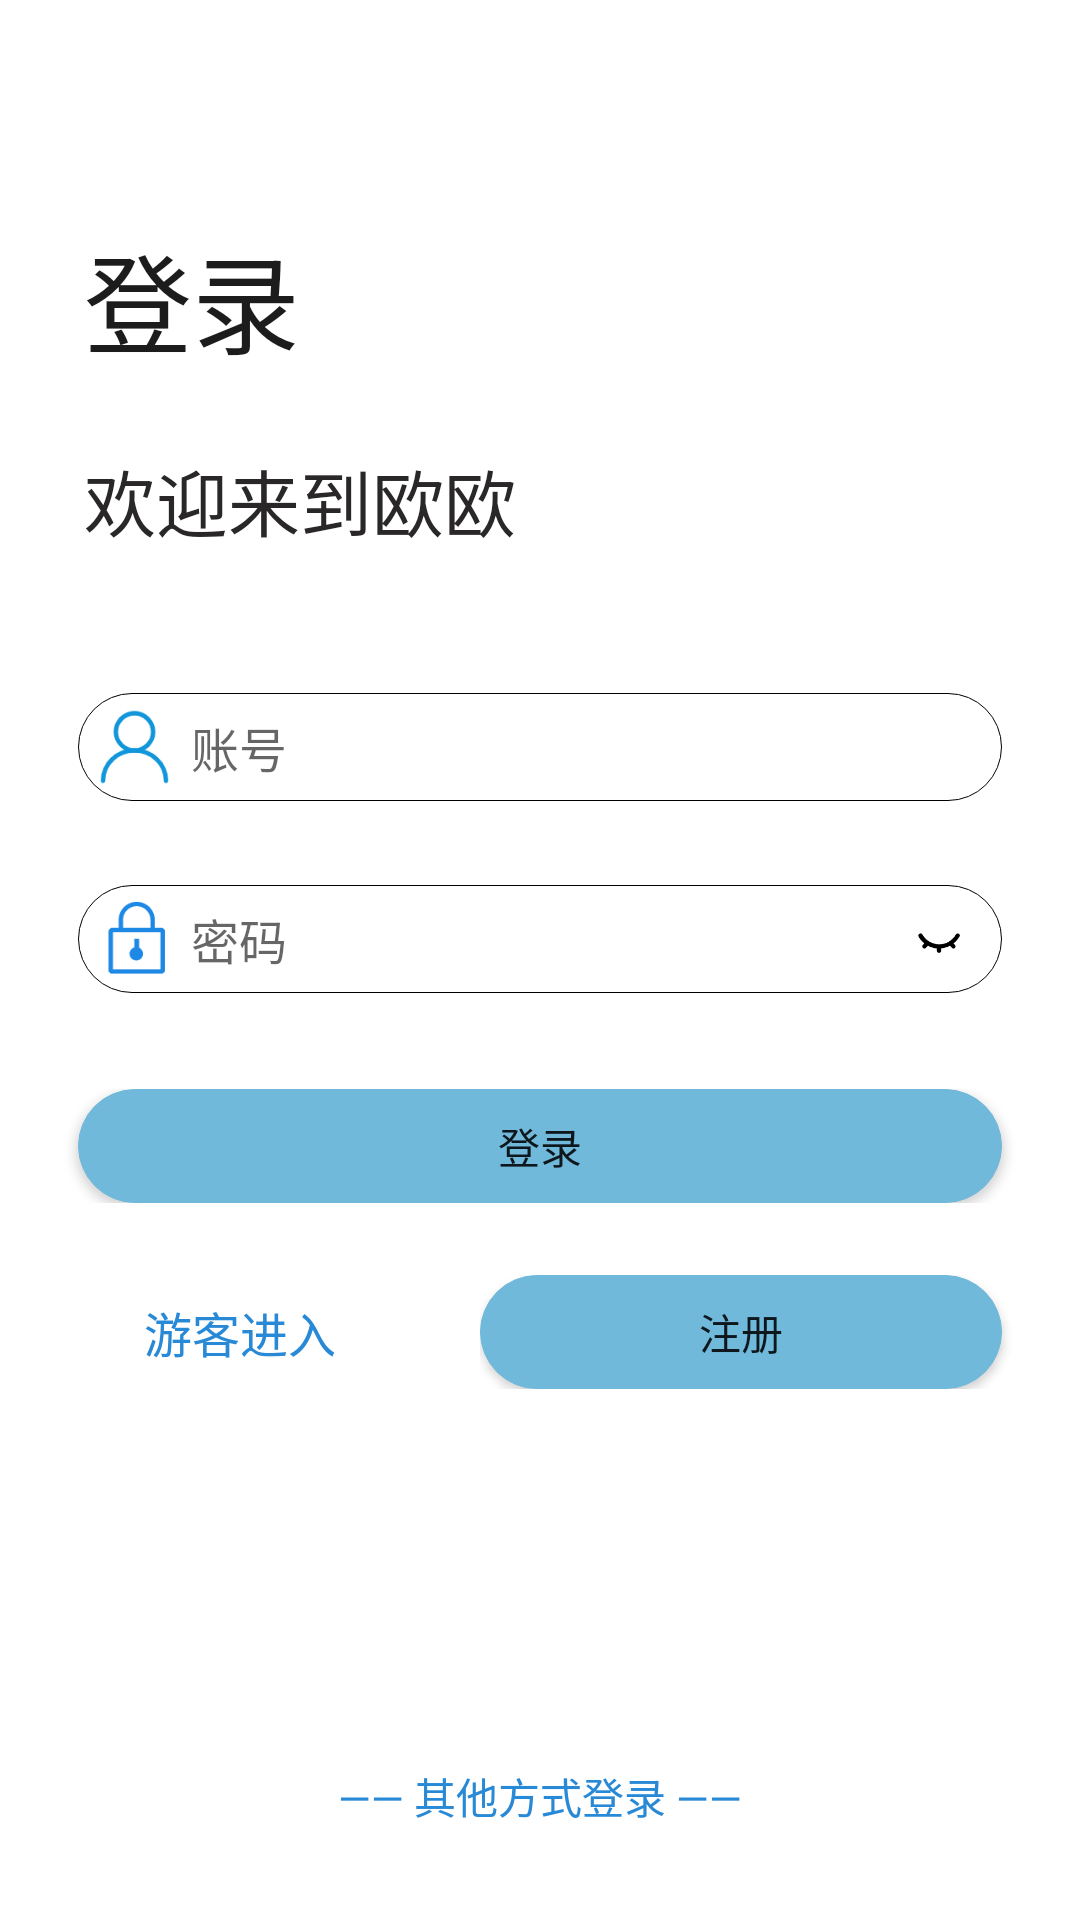

Here is an Android app screen rendered from its layout file. Give the layout XML and the strings, colors and styles it references.
<!-- AndroidManifest.xml: application theme Theme.OO -->
<!-- res/layout/activity_log_in.xml -->
<?xml version="1.0" encoding="utf-8"?>
<androidx.constraintlayout.widget.ConstraintLayout xmlns:android="http://schemas.android.com/apk/res/android"
    xmlns:app="http://schemas.android.com/apk/res-auto"
    xmlns:tools="http://schemas.android.com/tools"
    android:layout_width="match_parent"
    android:layout_height="match_parent"
    tools:context=".activity.LogInActivity">

    <LinearLayout
        android:id="@+id/linearLayout"
        android:layout_width="match_parent"
        android:layout_height="wrap_content"
        android:gravity="center"
        android:orientation="vertical"
        app:layout_constraintBottom_toBottomOf="parent"
        app:layout_constraintEnd_toEndOf="parent"
        app:layout_constraintHorizontal_bias="0.0"
        app:layout_constraintStart_toStartOf="parent"
        app:layout_constraintTop_toTopOf="parent"
        app:layout_constraintVertical_bias="0.583">

        <LinearLayout
            android:layout_width="match_parent"
            android:layout_height="wrap_content"
            android:layout_marginLeft="26dp"
            android:layout_marginTop="34dp"
            android:layout_marginRight="26dp"
            android:layout_marginBottom="28dp"
            android:background="@drawable/circle_edit_white"
            android:orientation="horizontal">

            <ImageView
                android:id="@+id/im_log_in_username"
                android:layout_width="0dp"
                android:layout_height="match_parent"
                android:layout_weight="0.8"
                android:src="@drawable/user"
                tools:visibility="visible" />

            <EditText
                android:id="@+id/edit_LOGIN_account"
                android:layout_width="0dp"
                android:layout_height="wrap_content"
                android:layout_gravity="center_vertical"
                android:layout_weight="5"
                android:background="@null"
                android:hint="@string/account_hint"
                android:inputType="text"
                android:lines="1"
                android:maxLength="16"
                android:textSize="16sp" />

            <LinearLayout
                android:layout_width="0dp"
                android:layout_height="match_parent"
                android:layout_weight="0.7" />
        </LinearLayout>

        <LinearLayout
            android:layout_width="match_parent"
            android:layout_height="wrap_content"
            android:layout_marginLeft="26dp"
            android:layout_marginRight="26dp"
            android:layout_marginBottom="26dp"
            android:background="@drawable/circle_edit_white"
            android:orientation="horizontal">

            <ImageView
                android:id="@+id/im_log_in_clock"
                android:layout_width="0dp"
                android:layout_height="match_parent"
                android:layout_weight="0.8"
                android:src="@drawable/lock" />

            <EditText
                android:id="@+id/edit_LOGIN_password"
                android:layout_width="0dp"
                android:layout_height="wrap_content"
                android:layout_gravity="center_vertical"
                android:layout_weight="5"
                android:background="@null"
                android:hint="@string/password_hint"
                android:inputType="text"
                android:lines="1"
                android:maxLength="18"
                android:textSize="16sp" />

            <ImageView
                android:id="@+id/edit_eye"
                android:layout_width="0dp"
                android:layout_height="match_parent"
                android:layout_weight="0.5"
                android:src="@drawable/eye_close" />

            <LinearLayout
                android:layout_width="0dp"
                android:layout_height="match_parent"
                android:layout_weight="0.2" />
        </LinearLayout>

        <LinearLayout
            android:layout_width="match_parent"
            android:layout_height="wrap_content"
            android:layout_marginTop="6dp"
            android:layout_marginBottom="12dp"
            android:orientation="horizontal">

            <Button
                android:id="@+id/bt_log_in"
                android:layout_width="wrap_content"
                android:layout_height="38dp"
                android:layout_marginLeft="26dp"
                android:layout_marginRight="26dp"
                android:layout_weight="1"
                android:background="@drawable/circle_button_blue"
                android:text="@string/log_in_button"
                app:backgroundTint="@color/text_sup" />

        </LinearLayout>

        <LinearLayout
            android:layout_width="match_parent"
            android:layout_height="wrap_content"
            android:layout_marginTop="12dp"
            android:layout_marginBottom="36dp"
            android:orientation="horizontal">

            <TextView
                android:id="@+id/visitor_log_in"
                android:layout_width="0dp"
                android:layout_height="match_parent"
                android:layout_weight="4"
                android:gravity="center"
                android:text="@string/visitor_log_in"
                android:textColor="@color/blue_2"
                android:textSize="16sp" />

            <LinearLayout
                android:layout_width="0dp"
                android:layout_height="match_parent"
                android:layout_weight="5"
                android:gravity="right"
                android:orientation="vertical">

                <Button
                    android:id="@+id/bt_Register_intent"
                    android:layout_width="match_parent"
                    android:layout_height="38dp"
                    android:layout_marginRight="26dp"
                    android:background="@drawable/circle_button_blue"
                    android:text="@string/register_button"
                    app:backgroundTint="@color/text_sup" />
            </LinearLayout>
        </LinearLayout>

    </LinearLayout>

    <TextView
        android:id="@+id/tv_log_in"
        android:layout_width="wrap_content"
        android:layout_height="wrap_content"
        android:layout_gravity="center"
        android:text="@string/log_in_page_title"
        android:textColor="@color/black_1"
        android:textSize="36sp"
        app:layout_constraintBottom_toTopOf="@+id/textView3"
        app:layout_constraintEnd_toEndOf="parent"
        app:layout_constraintHorizontal_bias="0.0"
        app:layout_constraintStart_toStartOf="@+id/textView3"
        app:layout_constraintTop_toTopOf="parent"
        app:layout_constraintVertical_bias="0.761" />

    <TextView
        android:id="@+id/textView3"
        android:layout_width="wrap_content"
        android:layout_height="wrap_content"
        android:text="@string/welcome_text"
        android:textColor="@color/black_2"
        android:textSize="24sp"
        app:layout_constraintBottom_toTopOf="@+id/linearLayout"
        app:layout_constraintEnd_toEndOf="parent"
        app:layout_constraintHorizontal_bias="0.13"
        app:layout_constraintStart_toStartOf="parent"
        app:layout_constraintTop_toTopOf="parent"
        app:layout_constraintVertical_bias="0.92" />

    <TextView
        android:id="@+id/way_of_log"
        android:layout_width="wrap_content"
        android:layout_height="wrap_content"
        android:text="@string/way_of_log"
        android:textColor="@color/blue_2"
        android:textSize="14sp"
        app:layout_constraintBottom_toBottomOf="parent"
        app:layout_constraintEnd_toEndOf="parent"
        app:layout_constraintStart_toStartOf="parent"
        app:layout_constraintTop_toTopOf="parent"
        app:layout_constraintVertical_bias="0.95" />


</androidx.constraintlayout.widget.ConstraintLayout>
<!-- resources referenced by this layout -->
<resources>
  <color name="black_1">#1C1C1C</color>
  <color name="black_2">#292727</color>
  <color name="blue_2">#2889D6</color>
  <color name="text_sup">#70B9DA</color>
  <!-- drawable circle_button_blue (drawable-v24) -->
  <?xml version="1.0" encoding="utf-8"?>
  <shape xmlns:android="http://schemas.android.com/apk/res/android"
      android:shape="rectangle">
      <stroke
          android:width="0.4sp" />
      <corners
          android:radius="26dp"/>
      <solid
          android:color="#03A9F4"/>
      <size
          android:width="21dp"
          android:height="36dp"/>
  
  </shape>
  <!-- drawable circle_edit_white (drawable-v24) -->
  <?xml version="1.0" encoding="utf-8"?>
  <shape xmlns:android="http://schemas.android.com/apk/res/android"
      android:shape="rectangle">
      <stroke
          android:width="0.1sp" />
      <corners
          android:radius="26dp"/>
      <solid
          android:color="#FFFFFF"/>
      <size
          android:width="21dp"
          android:height="36dp"/>
  
  </shape>
  <!-- drawable eye_close: png bitmap (drawable, 1704 bytes) -->
  <!-- drawable lock: png bitmap (drawable, 2024 bytes) -->
  <!-- drawable user: png bitmap (drawable, 3706 bytes) -->
  <string name="account_hint">账号</string>
  <string name="log_in_button">登录</string>
  <string name="log_in_page_title">登录</string>
  <string name="password_hint">密码</string>
  <string name="register_button">注册</string>
  <string name="visitor_log_in">游客进入</string>
  <string name="way_of_log">—— 其他方式登录 ——</string>
  <string name="welcome_text">欢迎来到欧欧</string>
  <style name="Theme.OO" parent="Theme.MaterialComponents.DayNight.DarkActionBar">
          
          <item name="colorPrimary">@color/purple_500</item>
          <item name="colorPrimaryVariant">@color/purple_700</item>
          <item name="colorOnPrimary">@color/white</item>
          
          <item name="colorSecondary">@color/teal_200</item>
          <item name="colorSecondaryVariant">@color/teal_700</item>
          <item name="colorOnSecondary">@color/white</item>
          
          <item name="android:statusBarColor" tools:targetApi="l">?attr/colorPrimaryVariant</item>
          
      </style>
  <color name="purple_500">#FF6200EE</color>
  <color name="purple_700">#FF3700B3</color>
  <color name="white">#FFFFFFFF</color>
  <color name="teal_200">#FF03DAC5</color>
  <color name="teal_700">#FF018786</color>
</resources>
